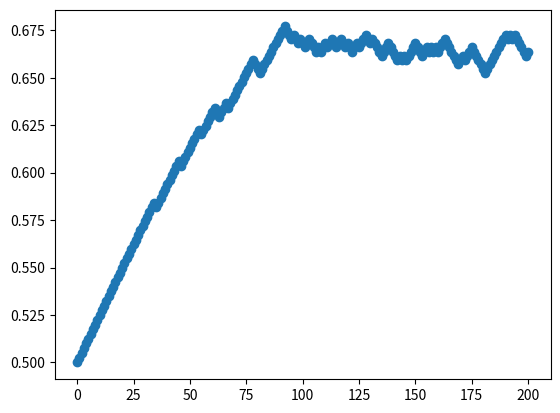

This chart was generated by the following Python code:
import math
import numpy as np
import matplotlib.pyplot as plt
from typing import List
from collections.abc import Callable


class Market():
    def __init__(self, n):
        self.n = n
        self.q = np.zeros(n)
        self.funds = 0
        self.history = [self.current_prices()]

    def current_prices(self):
        pass

    def price(self, z: np.array):
        pass

    def trade(self, z: np.array):
        pass
    


class LMSRMarket(Market):
    def C(self, x: np.array):
        return np.log(np.sum(np.exp(x)))

    def pi(self, x: np.array):
        return np.exp(x) / np.sum(np.exp(x))

    def current_prices(self):
        return self.pi(self.q)

    def price(self, z: np.array):
        assert len(z) == self.n, f"Array of length {self.n} expected"
        return self.C(self.q + z) - self.C(self.q)

    def trade(self, z: np.array):
        assert len(z) == self.n, f"Array of length {self.n} expected"
        assert (
            self.q + z >= 0).all(), f"Cannot sell more shares than what is currently on the market"
        self.funds = self.funds + (p := self.price(z))
        self.q = self.q + z
        self.history.append(self.current_prices())
        return p


class Trader():
    def __init__(self, funds: float):
        self.funds = funds
        self.inventory = dict()

    def trade(self, M: Market, z: np.array):
        if not M in self.inventory:
            self.inventory[M] = np.zeros(M.n)
        assert (
            self.inventory[M] + z >= 0).all(), f"Cannot sell more shares than what is currently owned"
        assert M.price(
            z) <= self.funds, f"Insufficient funds to make this trade"
        self.funds = self.funds - M.trade(z)
        self.inventory[M] += z


class SimpleAutoTrader(Trader):
    def __init__(self, funds, rule):
        super().__init__(funds)
        self.rule = rule

    def step(self, markets: List[Market]):
        for i, z in enumerate(self.rule(markets)):
            self.trade(markets[i], z)


def unit_trade(markets, beliefs):
    return [(M.current_prices() < b).astype(int) * 0.01 for M, b in zip(markets, beliefs)]


def random_binary_belief(grounds, n=100):
    rs = [np.random.beta(n * ground, n * (1 - ground)) for ground in grounds]
    return [np.array([r, 1 - r]) for r in rs]


def random_binary_market_trader(funds, ground, n=100):
    return SimpleAutoTrader(funds, lambda A: unit_trade(A, random_binary_belief(ground, n)))


if __name__ == "__main__":
    M = LMSRMarket(2)
    ground = 0.67
    n_traders = 100
    traders = [random_binary_market_trader(
        math.inf, [ground]) for _ in range(n_traders)]

    prices = [M.current_prices()[0]]
    for _ in range(200):
        j = np.random.randint(0, n_traders)
        traders[j].step([M])
        prices.append(M.current_prices()[0])

    plt.scatter(list(range(0, 201)), prices)
    plt.show()
